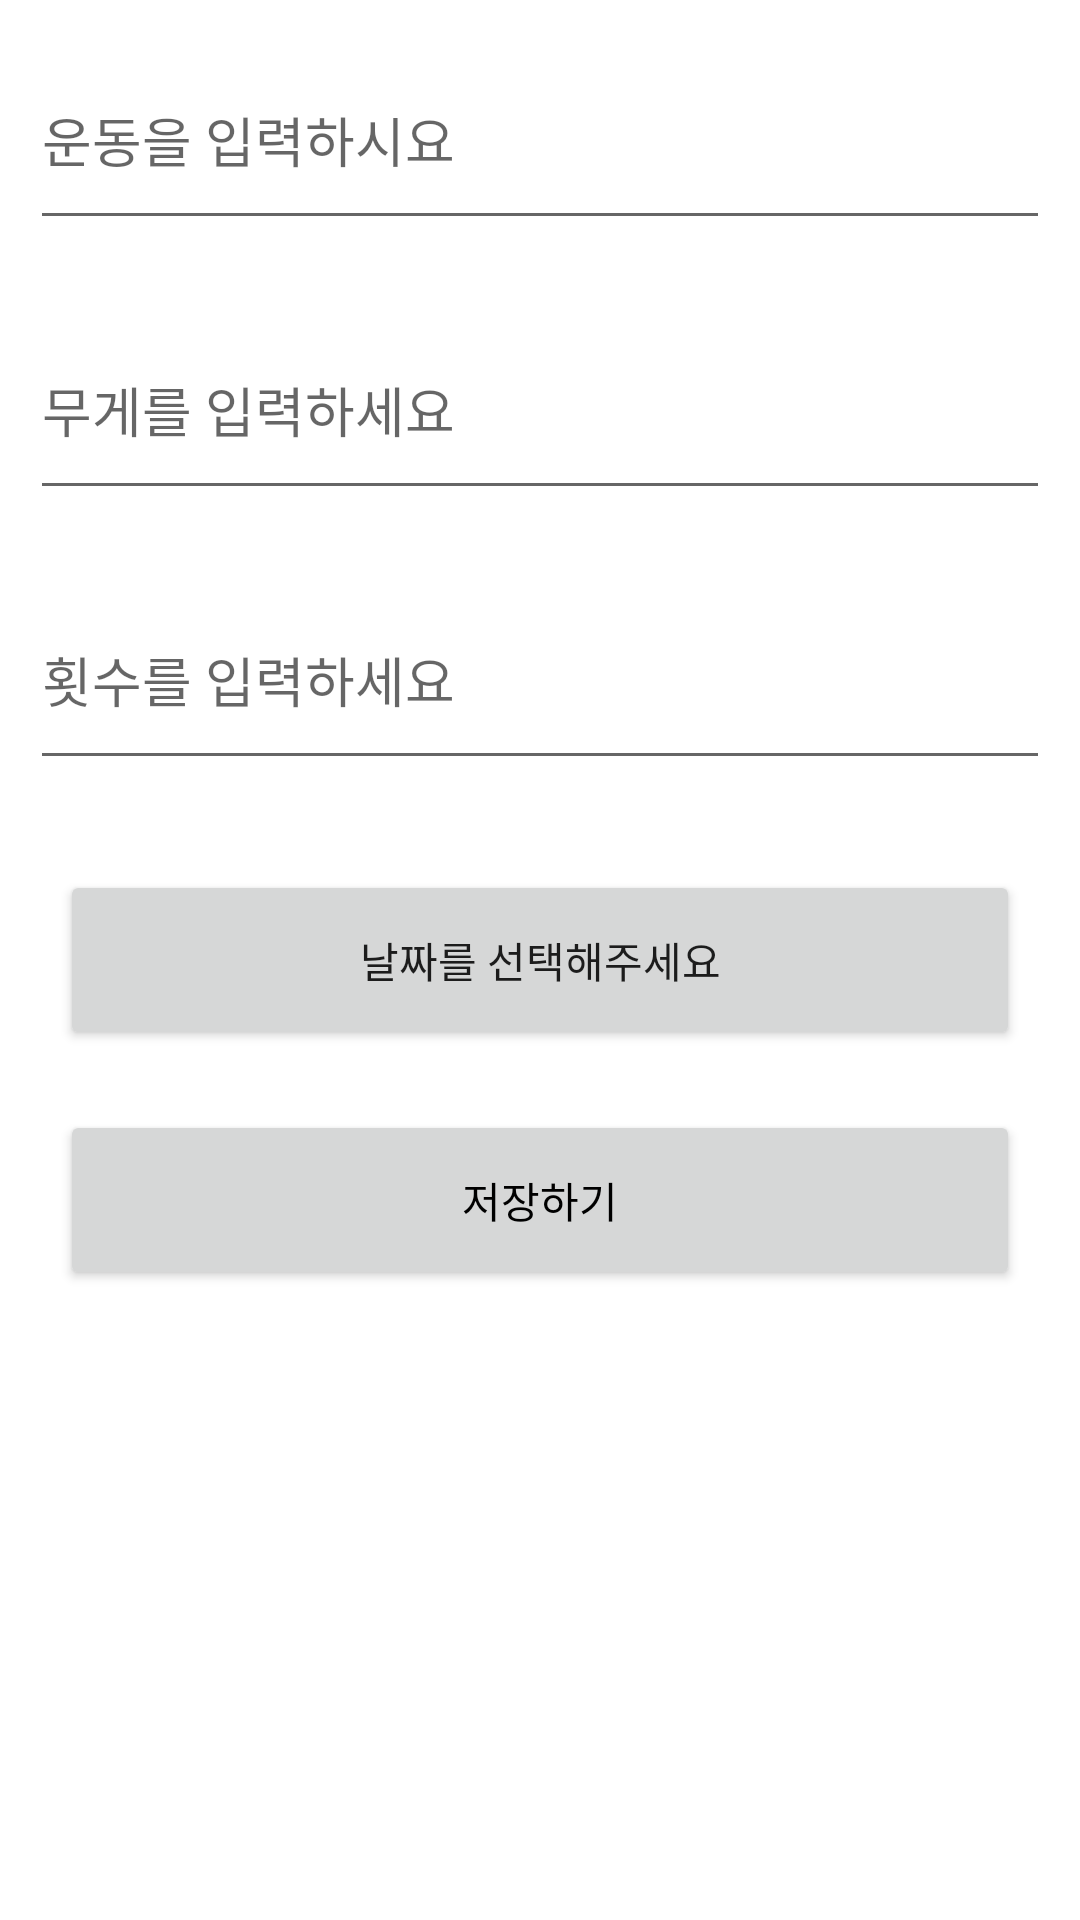

Android layout source for this screen:
<!-- AndroidManifest.xml: application theme Theme.AppPP -->
<!-- res/layout/custom_memo_dialog.xml -->
<?xml version="1.0" encoding="utf-8"?>
<LinearLayout xmlns:android="http://schemas.android.com/apk/res/android"
    android:layout_width="match_parent"
    android:layout_height="match_parent"
    android:orientation="vertical">
    
    <EditText
        android:id="@+id/exerciseT"
        android:hint="운동을 입력하시요"
        android:layout_margin="10dp"
        android:layout_width="match_parent"
        android:layout_height="70dp"/>

    <EditText
        android:id="@+id/weightT"
        android:hint="무게를 입력하세요"
        android:layout_margin="10dp"
        android:layout_width="match_parent"
        android:layout_height="70dp"/>

    <EditText
        android:id="@+id/rapsT"
        android:hint="횟수를 입력하세요"
        android:layout_margin="10dp"
        android:layout_width="match_parent"
        android:layout_height="70dp"/>

    <Button
        android:id="@+id/dataSelectBtn"
        android:text="날짜를 선택해주세요"
        android:layout_margin="20dp"
        android:layout_width="match_parent"
        android:layout_height="60dp"/>

    <Button
        android:id="@+id/saveBtn"
        android:text="저장하기"
        android:textColor="@color/black"
        android:layout_marginLeft="20dp"
        android:layout_marginRight="20dp"
        android:layout_width="match_parent"
        android:layout_height="60dp"/>

</LinearLayout>
<!-- resources referenced by this layout -->
<resources>
  <style name="Theme.AppPP" parent="Theme.MaterialComponents.DayNight.DarkActionBar">
          
          <item name="windowNoTitle">true</item>
          <item name="colorPrimary">@color/purple_500</item>
          <item name="colorPrimaryVariant">@color/purple_700</item>
          <item name="colorOnPrimary">@color/white</item>
          
          <item name="colorSecondary">@color/teal_200</item>
          <item name="colorSecondaryVariant">@color/teal_700</item>
          <item name="colorOnSecondary">@color/black</item>
          
          <item name="android:statusBarColor">?attr/colorPrimaryVariant</item>
          
      </style>
  <!-- not gathered from this repository: default colours our renderer supplied (Android Studio template values) -->
  <color name="purple_500">#FF6200EE</color>
  <color name="purple_700">#FF3700B3</color>
  <color name="teal_200">#FF03DAC5</color>
  <color name="teal_700">#FF018786</color>
  <color name="black">#FF000000</color>
  <color name="white">#FFFFFFFF</color>
</resources>
